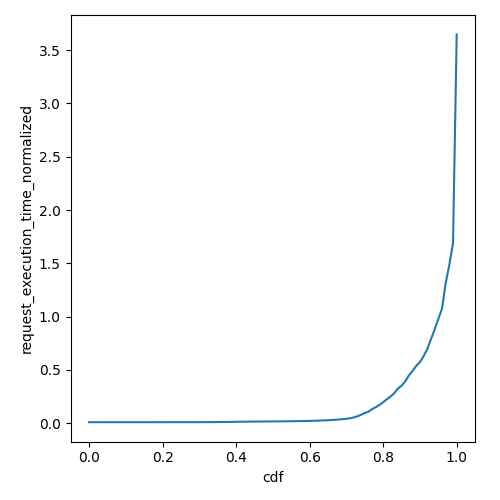

The table this chart was drawn from, first rows:
cdf, request_execution_time_normalized
0.0, 0.009672
0.01, 0.009672
0.02, 0.009672
0.03, 0.009673
0.04, 0.009673
0.05, 0.009674
0.06, 0.009674
0.07, 0.009675
0.08, 0.009676
0.09, 0.009677
0.1, 0.009679
0.11, 0.009681
0.12, 0.009682
0.13, 0.009685
0.14, 0.009689
0.15, 0.009692
0.16, 0.009696
0.17, 0.0097
0.18, 0.009702
0.19, 0.009708
0.2, 0.00972
0.21, 0.009736
0.22, 0.009755
0.23, 0.009778
0.24, 0.009806
0.25, 0.009831
0.26, 0.009877
0.27, 0.009898
0.28, 0.009932
0.29, 0.009997
0.3, 0.01009
0.31, 0.01017
0.32, 0.01024
0.33, 0.01049
0.34, 0.01069
0.35, 0.01095
0.36, 0.01132
0.37, 0.0117
0.38, 0.01221
0.39, 0.01255
0.4, 0.01326
0.41, 0.01393
0.42, 0.01433
0.43, 0.01471
0.44, 0.01504
0.45, 0.01542
0.46, 0.01573
0.47, 0.01607
0.48, 0.01633
0.49, 0.01654
0.5, 0.01679
0.51, 0.01707
0.52, 0.01748
0.53, 0.01792
0.54, 0.01835
0.55, 0.01873
0.56, 0.01917
0.57, 0.01979
0.58, 0.02037
0.59, 0.02094
... 41 more rows
